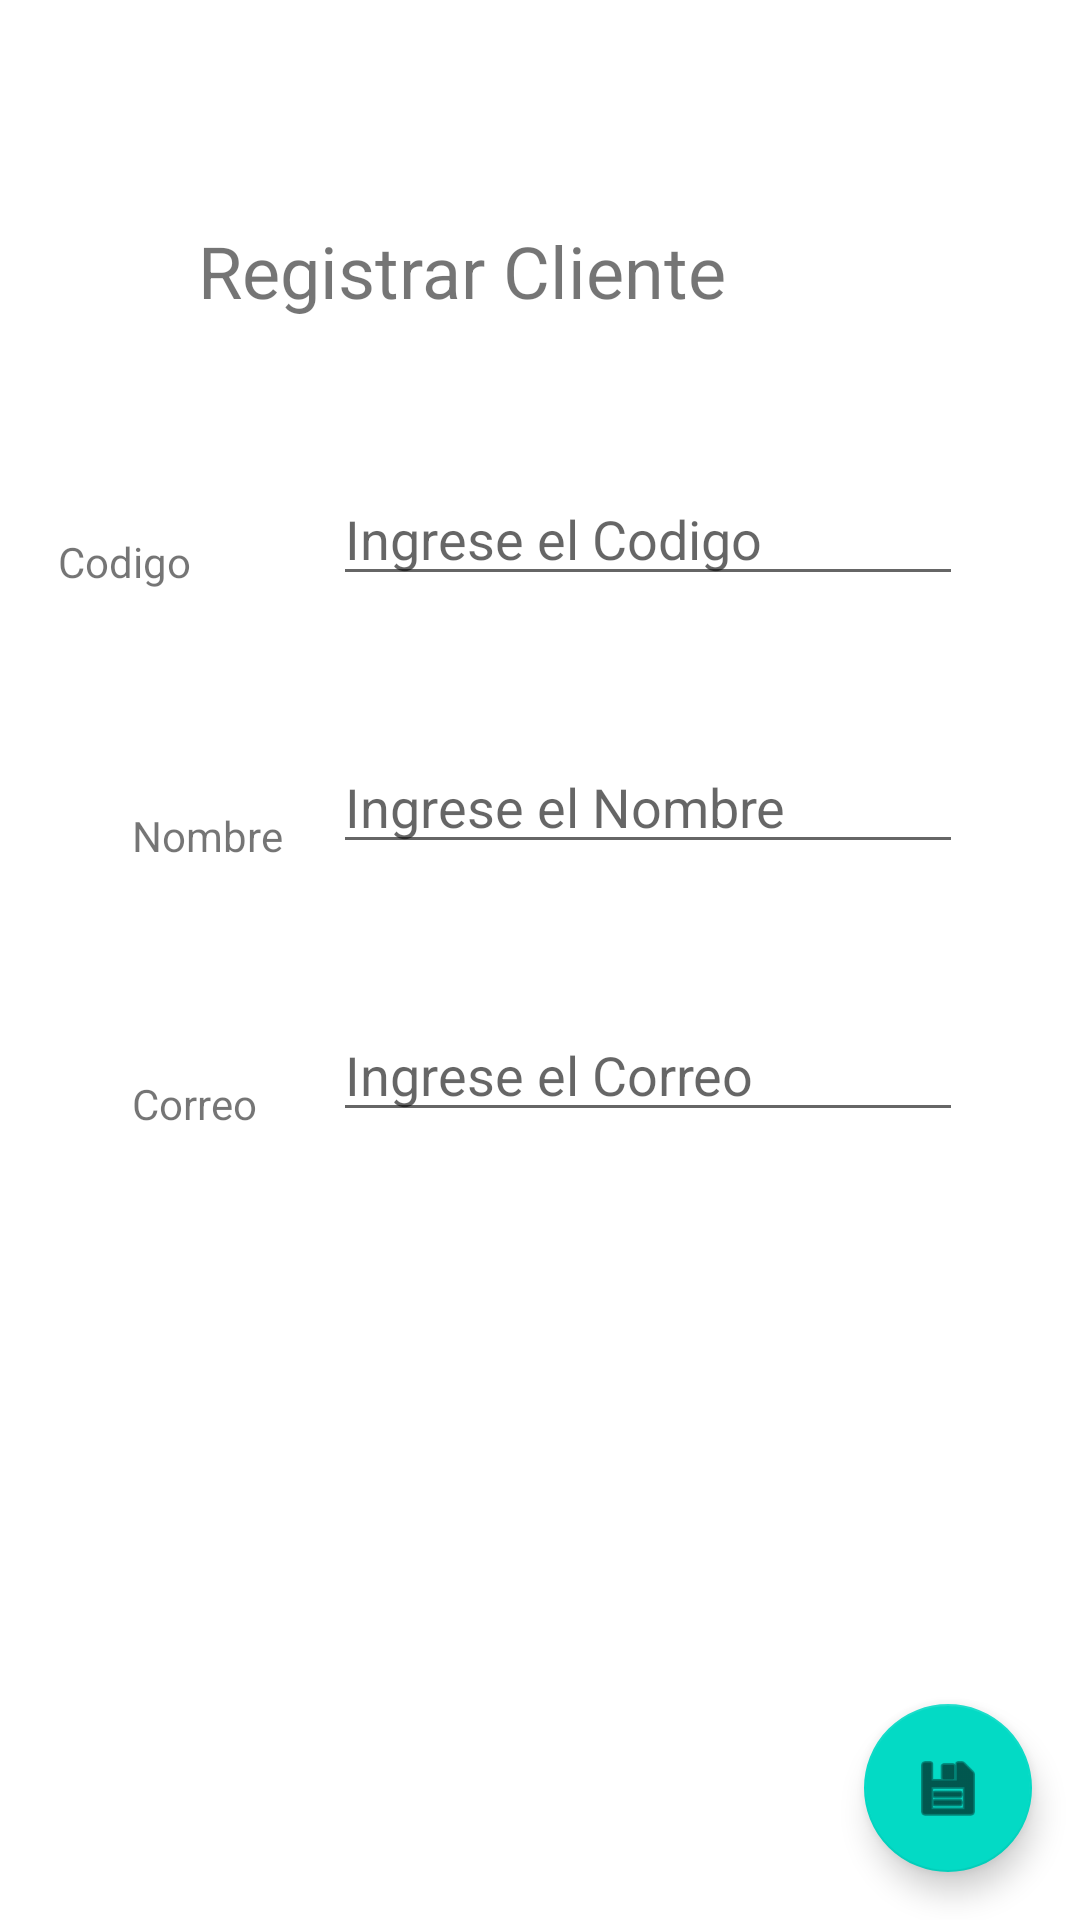

Here is an Android app screen rendered from its layout file. Give the layout XML and the strings, colors and styles it references.
<!-- AndroidManifest.xml: application theme Theme.PDM_2021_III_P2_PROYECTO2 -->
<!-- res/layout/activity_cliente.xml -->
<?xml version="1.0" encoding="utf-8"?>
<androidx.constraintlayout.widget.ConstraintLayout xmlns:android="http://schemas.android.com/apk/res/android"
    xmlns:app="http://schemas.android.com/apk/res-auto"
    xmlns:tools="http://schemas.android.com/tools"
    android:layout_width="match_parent"
    android:layout_height="match_parent">

    <TextView
        android:id="@+id/txvRegistrarClientes"
        android:layout_width="wrap_content"
        android:layout_height="wrap_content"
        android:layout_marginTop="74dp"
        android:layout_marginEnd="118dp"
        android:text="Registrar Cliente"
        android:textSize="24sp"
        app:layout_constraintEnd_toEndOf="parent"
        app:layout_constraintStart_toEndOf="@+id/btn_RegresarClientes"
        app:layout_constraintTop_toTopOf="parent" />

    <EditText
        android:id="@+id/txtNombreCliente"
        android:layout_width="wrap_content"
        android:layout_height="wrap_content"
        android:layout_marginTop="48dp"
        android:layout_marginEnd="39dp"
        android:ems="10"
        android:hint="Ingrese el Nombre"
        android:inputType="textPersonName"
        app:layout_constraintEnd_toEndOf="parent"
        app:layout_constraintTop_toBottomOf="@+id/txtCodigoCliente" />

    <TextView
        android:id="@+id/txvCodigoCliente"
        android:layout_width="wrap_content"
        android:layout_height="wrap_content"
        android:layout_marginStart="29dp"
        android:layout_marginTop="167dp"
        android:layout_marginEnd="28dp"
        android:layout_marginBottom="167dp"
        android:text="Codigo"
        app:layout_constraintBottom_toTopOf="@+id/txvCorreoCliente"
        app:layout_constraintEnd_toStartOf="@+id/txvRegistrarClientes"
        app:layout_constraintStart_toStartOf="@+id/btn_RegresarClientes"
        app:layout_constraintTop_toTopOf="@+id/btn_RegresarClientes" />

    <EditText
        android:id="@+id/txtCodigoCliente"
        android:layout_width="wrap_content"
        android:layout_height="wrap_content"
        android:layout_marginTop="51dp"
        android:layout_marginEnd="39dp"
        android:ems="10"
        android:hint="Ingrese el Codigo"
        android:inputType="number"
        app:layout_constraintEnd_toEndOf="parent"
        app:layout_constraintTop_toBottomOf="@+id/txvRegistrarClientes" />

    <TextView
        android:id="@+id/txvNombreCliente"
        android:layout_width="wrap_content"
        android:layout_height="wrap_content"
        android:layout_marginStart="44dp"
        android:text="Nombre"
        app:layout_constraintBottom_toBottomOf="@+id/txtNombreCliente"
        app:layout_constraintStart_toStartOf="parent" />

    <TextView
        android:id="@+id/txvCorreoCliente"
        android:layout_width="wrap_content"
        android:layout_height="wrap_content"
        android:layout_marginStart="44dp"
        android:text="Correo"
        app:layout_constraintBottom_toBottomOf="@+id/txeCorreoCliente"
        app:layout_constraintStart_toStartOf="parent" />

    <com.google.android.material.floatingactionbutton.FloatingActionButton
        android:id="@+id/fabRegistrarCliente"
        android:layout_width="wrap_content"
        android:layout_height="wrap_content"
        android:layout_marginEnd="16dp"
        android:layout_marginBottom="16dp"
        android:clickable="true"
        app:layout_constraintBottom_toBottomOf="parent"
        app:layout_constraintEnd_toEndOf="parent"
        app:srcCompat="@android:drawable/ic_menu_save" />

    <Button
        android:id="@+id/btn_RegresarClientes"
        android:layout_width="0dp"
        android:layout_height="0dp"
        android:layout_marginStart="16dp"
        android:layout_marginTop="16dp"
        android:layout_marginEnd="37dp"
        android:layout_marginBottom="21dp"
        android:background="#00EF5350"
        android:backgroundTint="#00FFFFFF"
        android:textColor="#000000"
        android:textSize="48sp"
        app:icon="?attr/actionModeCloseDrawable"
        app:iconTint="#000000"
        app:layout_constraintBottom_toBottomOf="@+id/txvRegistrarClientes"
        app:layout_constraintEnd_toStartOf="@+id/txvRegistrarClientes"
        app:layout_constraintStart_toStartOf="parent"
        app:layout_constraintTop_toTopOf="parent" />

    <EditText
        android:id="@+id/txeCorreoCliente"
        android:layout_width="wrap_content"
        android:layout_height="wrap_content"
        android:layout_marginTop="48dp"
        android:layout_marginEnd="39dp"
        android:ems="10"
        android:hint="Ingrese el Correo"
        android:inputType="textEmailAddress"
        app:layout_constraintEnd_toEndOf="parent"
        app:layout_constraintTop_toBottomOf="@+id/txtNombreCliente" />

</androidx.constraintlayout.widget.ConstraintLayout>
<!-- resources referenced by this layout -->
<resources>
  <style name="Theme.PDM_2021_III_P2_PROYECTO2" parent="Theme.MaterialComponents.DayNight.DarkActionBar">
          
          <item name="colorPrimary">@color/purple_500</item>
          <item name="colorPrimaryVariant">@color/purple_700</item>
          <item name="colorOnPrimary">@color/white</item>
          
          <item name="colorSecondary">@color/teal_200</item>
          <item name="colorSecondaryVariant">@color/teal_700</item>
          <item name="colorOnSecondary">@color/black</item>
          
          <item name="android:statusBarColor" tools:targetApi="l">?attr/colorPrimaryVariant</item>
          
      </style>
  <!-- not gathered from this repository: default colours our renderer supplied (Android Studio template values) -->
  <color name="purple_500">#FF6200EE</color>
  <color name="purple_700">#FF3700B3</color>
  <color name="teal_200">#FF03DAC5</color>
  <color name="teal_700">#FF018786</color>
  <color name="black">#FF000000</color>
  <color name="white">#FFFFFFFF</color>
</resources>
